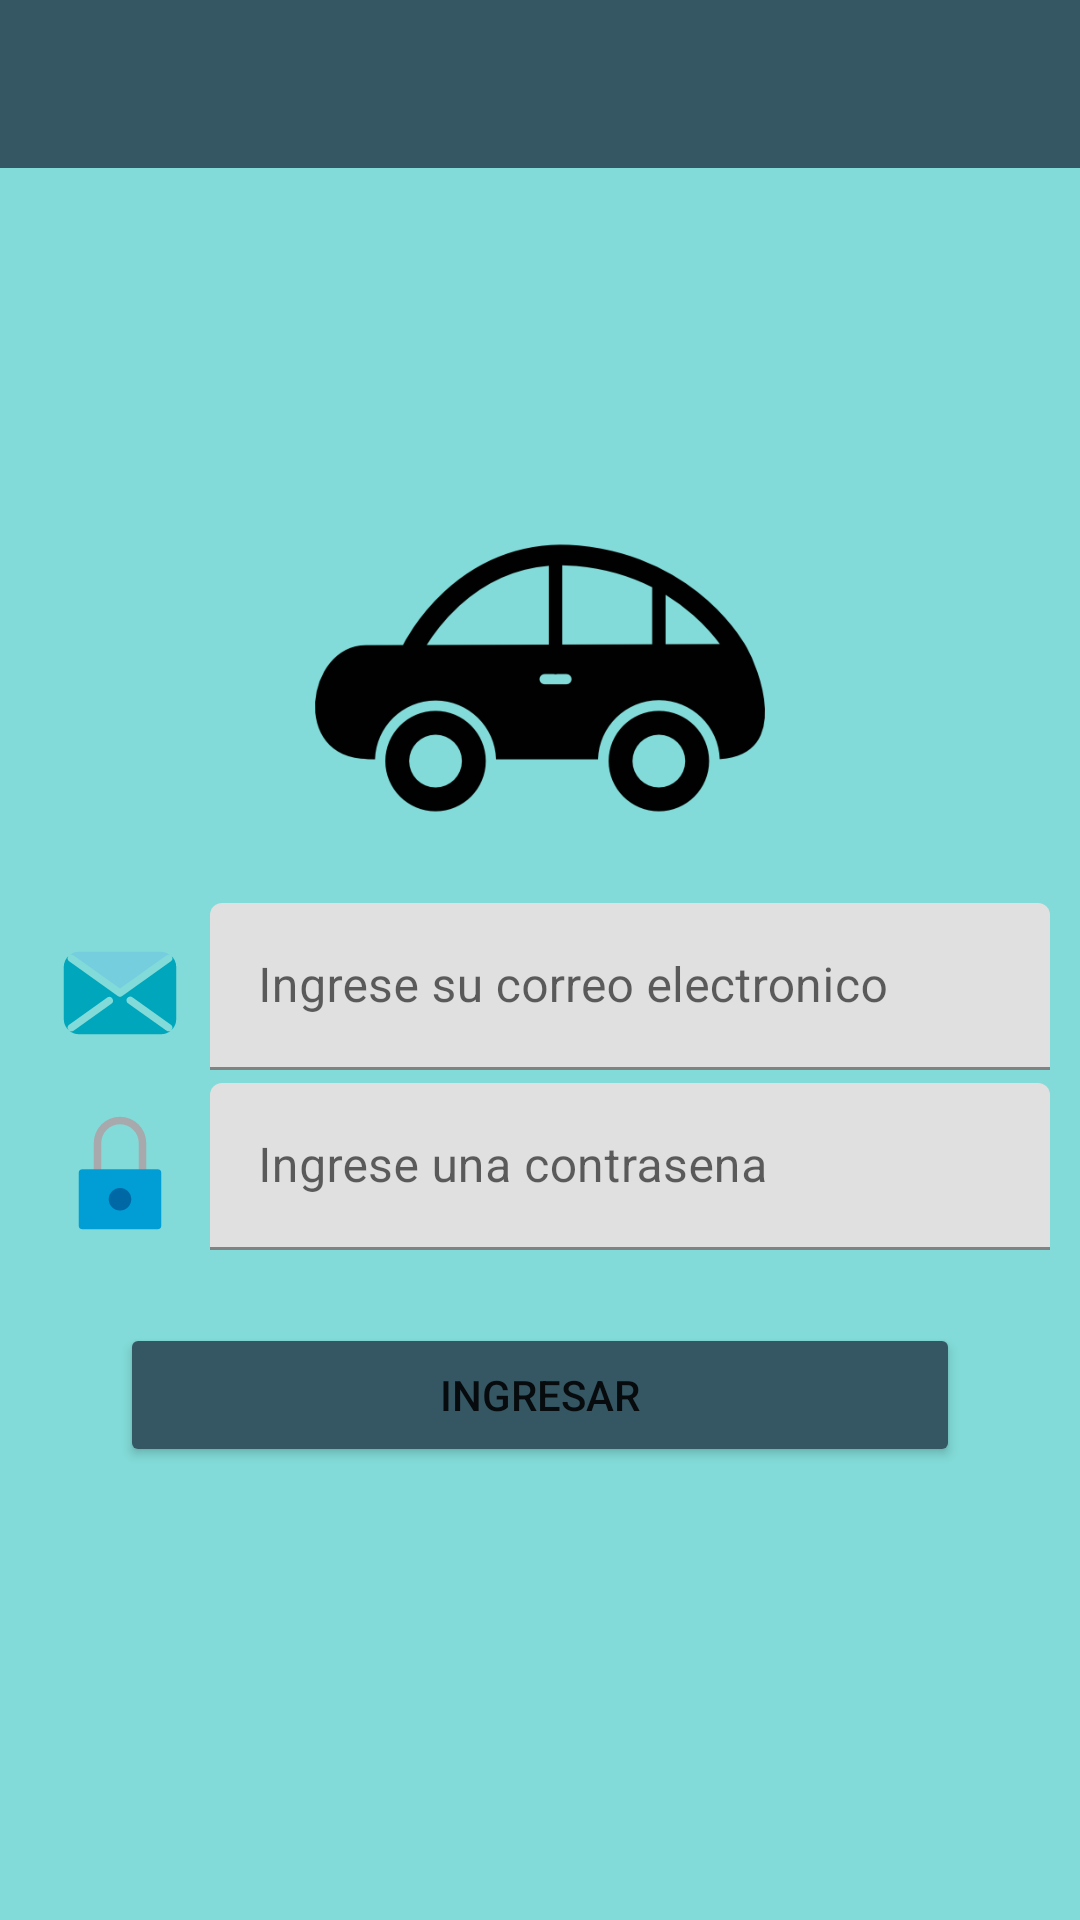

This screen was rendered from an Android layout file. Write that file and the resources it references.
<!-- AndroidManifest.xml: application theme Theme.UberClone -->
<!-- res/layout/activity_login.xml -->
<?xml version="1.0" encoding="utf-8"?>
<androidx.constraintlayout.widget.ConstraintLayout xmlns:android="http://schemas.android.com/apk/res/android"
    xmlns:app="http://schemas.android.com/apk/res-auto"
    xmlns:tools="http://schemas.android.com/tools"
    android:layout_width="match_parent"
    android:layout_height="match_parent"
    android:background="@color/colorPrimary"
    tools:context=".LoginActivity">

    <include layout="@layout/action_bar_toolbar"/>
    <LinearLayout
        android:layout_width="match_parent"
        android:layout_height="match_parent"
        android:orientation="vertical"
        android:gravity="top">

    </LinearLayout>
    <LinearLayout
        android:layout_width="match_parent"
        android:layout_height="match_parent"
        android:orientation="vertical"
        android:gravity="center"
        android:layout_marginStart="10dp"
        android:layout_marginEnd="10dp">
        <ImageView
            android:layout_width="150dp"
            android:layout_height="150dp"
            android:src="@drawable/uber_icon_4"/>
        <LinearLayout
            android:layout_width="match_parent"
            android:layout_height="wrap_content">
            <ImageView
                android:layout_width="40dp"
                android:layout_height="40dp"
                android:src="@drawable/ic_email_mail_web_svgrepo_com"
                android:layout_marginEnd="5dp"
                android:layout_gravity="bottom"
                android:layout_margin="10dp"/>
            <com.google.android.material.textfield.TextInputLayout
                android:layout_width="match_parent"
                android:layout_height="wrap_content">
                <com.google.android.material.textfield.TextInputEditText
                    android:id="@+id/loginEmail"
                    android:layout_width="match_parent"
                    android:layout_height="wrap_content"
                    android:hint="@string/userEmail"
                    android:inputType="textEmailAddress">
                </com.google.android.material.textfield.TextInputEditText>
            </com.google.android.material.textfield.TextInputLayout>
        </LinearLayout>
        <LinearLayout
            android:layout_width="match_parent"
            android:layout_height="wrap_content">
            <ImageView
                android:layout_width="40dp"
                android:layout_height="40dp"
                android:src="@drawable/ic_key_scurity_web_svgrepo_com"
                android:layout_marginEnd="5dp"
                android:layout_gravity="bottom"
                android:layout_margin="10dp"/>
            <com.google.android.material.textfield.TextInputLayout
                android:layout_width="match_parent"
                android:layout_height="wrap_content">
                <com.google.android.material.textfield.TextInputEditText
                    android:id="@+id/loginPassword"
                    android:layout_width="match_parent"
                    android:layout_height="wrap_content"
                    android:hint="@string/userPassword"
                    android:inputType="textPassword">
                </com.google.android.material.textfield.TextInputEditText>
            </com.google.android.material.textfield.TextInputLayout>
        </LinearLayout>
        <Button
            android:id="@+id/goLogin"
            android:layout_width="match_parent"
            android:layout_height="wrap_content"
            android:text="@string/loginButton"
            android:backgroundTint="@color/colorDarkButton"
            android:layout_marginTop="20dp"
            android:layout_marginStart="30dp"
            android:layout_marginEnd="30dp"
            app:cornerRadius="20dp"/>

    </LinearLayout>


</androidx.constraintlayout.widget.ConstraintLayout>
<!-- res/layout/action_bar_toolbar.xml (included above) -->
<?xml version="1.0" encoding="utf-8"?>
<com.google.android.material.appbar.AppBarLayout xmlns:android="http://schemas.android.com/apk/res/android"
    android:layout_width="match_parent"
    android:layout_height="wrap_content"
    xmlns:app="http://schemas.android.com/apk/res-auto">

    <androidx.appcompat.widget.Toolbar
        android:id="@+id/toolbarBack"
        android:layout_width="match_parent"
        android:layout_height="wrap_content"
        android:background="@color/colorDarkButton"
        style="@style/toolbarTheme">

    </androidx.appcompat.widget.Toolbar>

</com.google.android.material.appbar.AppBarLayout>
<!-- resources referenced by this layout -->
<resources>
  <color name="colorDarkButton">#355764</color>
  <color name="colorPrimary">#82DBD8</color>
  <!-- drawable ic_email_mail_web_svgrepo_com (drawable) -->
  <vector xmlns:android="http://schemas.android.com/apk/res/android"
      android:width="32dp"
      android:height="32dp"
      android:viewportWidth="32"
      android:viewportHeight="32">
    <path
        android:pathData="M3.64,6 L16,14.77 28.36,6a1,1 0,0 1,1.08 0A4.08,4.08 0,0 0,26.92 5H5.08a4.08,4.08 0,0 0,-2.52 0.9A1,1 0,0 1,3.64 6Z"
        android:fillColor="#75cede"/>
    <path
        android:pathData="M29.56,6a0.86,0.86 0,0 1,0.19 0.19,1 1,0 0,1 -0.23,1.39L16.58,16.81a1,1 0,0 1,-1.16 0L2.48,7.57a1,1 0,0 1,-0.23 -1.39A0.86,0.86 0,0 1,2.44 6,4.08 4.08,0 0,0 1,9.08L1,22.92A4.08,4.08 0,0 0,5.08 27L26.92,27A4.08,4.08 0,0 0,31 22.92L31,9.08A4.08,4.08 0,0 0,29.56 6ZM13.78,18.81 L3.64,26.05a1,1 0,0 1,-0.58 0.19,1 1,0 0,1 -0.81,-0.42 1,1 0,0 1,0.23 -1.39l10.14,-7.24a1,1 0,0 1,1.16 1.62ZM29.78,25.81a1,1 0,0 1,-0.81 0.42,1 1,0 0,1 -0.58,-0.19L18.22,18.81a1,1 0,1 1,1.16 -1.62l10.14,7.24A1,1 0,0 1,29.75 25.82Z"
        android:fillColor="#00a6bc"/>
  </vector>
  <!-- drawable ic_key_scurity_web_svgrepo_com (drawable) -->
  <vector xmlns:android="http://schemas.android.com/apk/res/android"
      android:width="32dp"
      android:height="32dp"
      android:viewportWidth="32"
      android:viewportHeight="32">
    <path
        android:pathData="M22,17a1,1 0,0 1,-1 -1V8A5,5 0,0 0,11 8v8a1,1 0,0 1,-2 0V8A7,7 0,0 1,23 8v8A1,1 0,0 1,22 17Z"
        android:fillColor="#a7a9ac"/>
    <path
        android:pathData="M6,15L26,15A1,1 0,0 1,27 16L27,30A1,1 0,0 1,26 31L6,31A1,1 0,0 1,5 30L5,16A1,1 0,0 1,6 15z"
        android:fillColor="#009ed5"/>
    <path
        android:pathData="M16,23m-3,0a3,3 0,1 1,6 0a3,3 0,1 1,-6 0"
        android:fillColor="#0068a5"/>
  </vector>
  <!-- drawable uber_icon_4: png bitmap (drawable-hdpi, 41743 bytes) -->
  <string name="loginButton">Ingresar</string>
  <string name="userEmail">Ingrese su correo electronico</string>
  <string name="userPassword">Ingrese una contrasena</string>
  <style name="toolbarTheme" parent="ThemeOverlay.AppCompat.ActionBar">
          <item name="colorControlNormal">@color/white</item>
          <item name="titleTextColor">@color/white</item>
      </style>
  <style name="Theme.UberClone" parent="Theme.MaterialComponents.DayNight.NoActionBar">
          
          <item name="colorPrimary">@color/colorPrimary</item>&gt;
          <item name="colorPrimaryVariant">@color/colorAccent</item>
          <item name="colorOnPrimary">@color/white</item>
          
          <item name="colorSecondary">@color/colorDarkPrimary</item>
          <item name="colorSecondaryVariant">@color/colorAccent</item>
          <item name="colorOnSecondary">@color/black</item>
          
          <item name="android:statusBarColor" tools:targetApi="l">?attr/colorPrimaryVariant</item>
          
      </style>
  <color name="white">#FFFFFFFF</color>
  <color name="colorAccent">#379392</color>
  <color name="colorDarkPrimary">#2F8F9D</color>
  <color name="black">#FF000000</color>
</resources>
